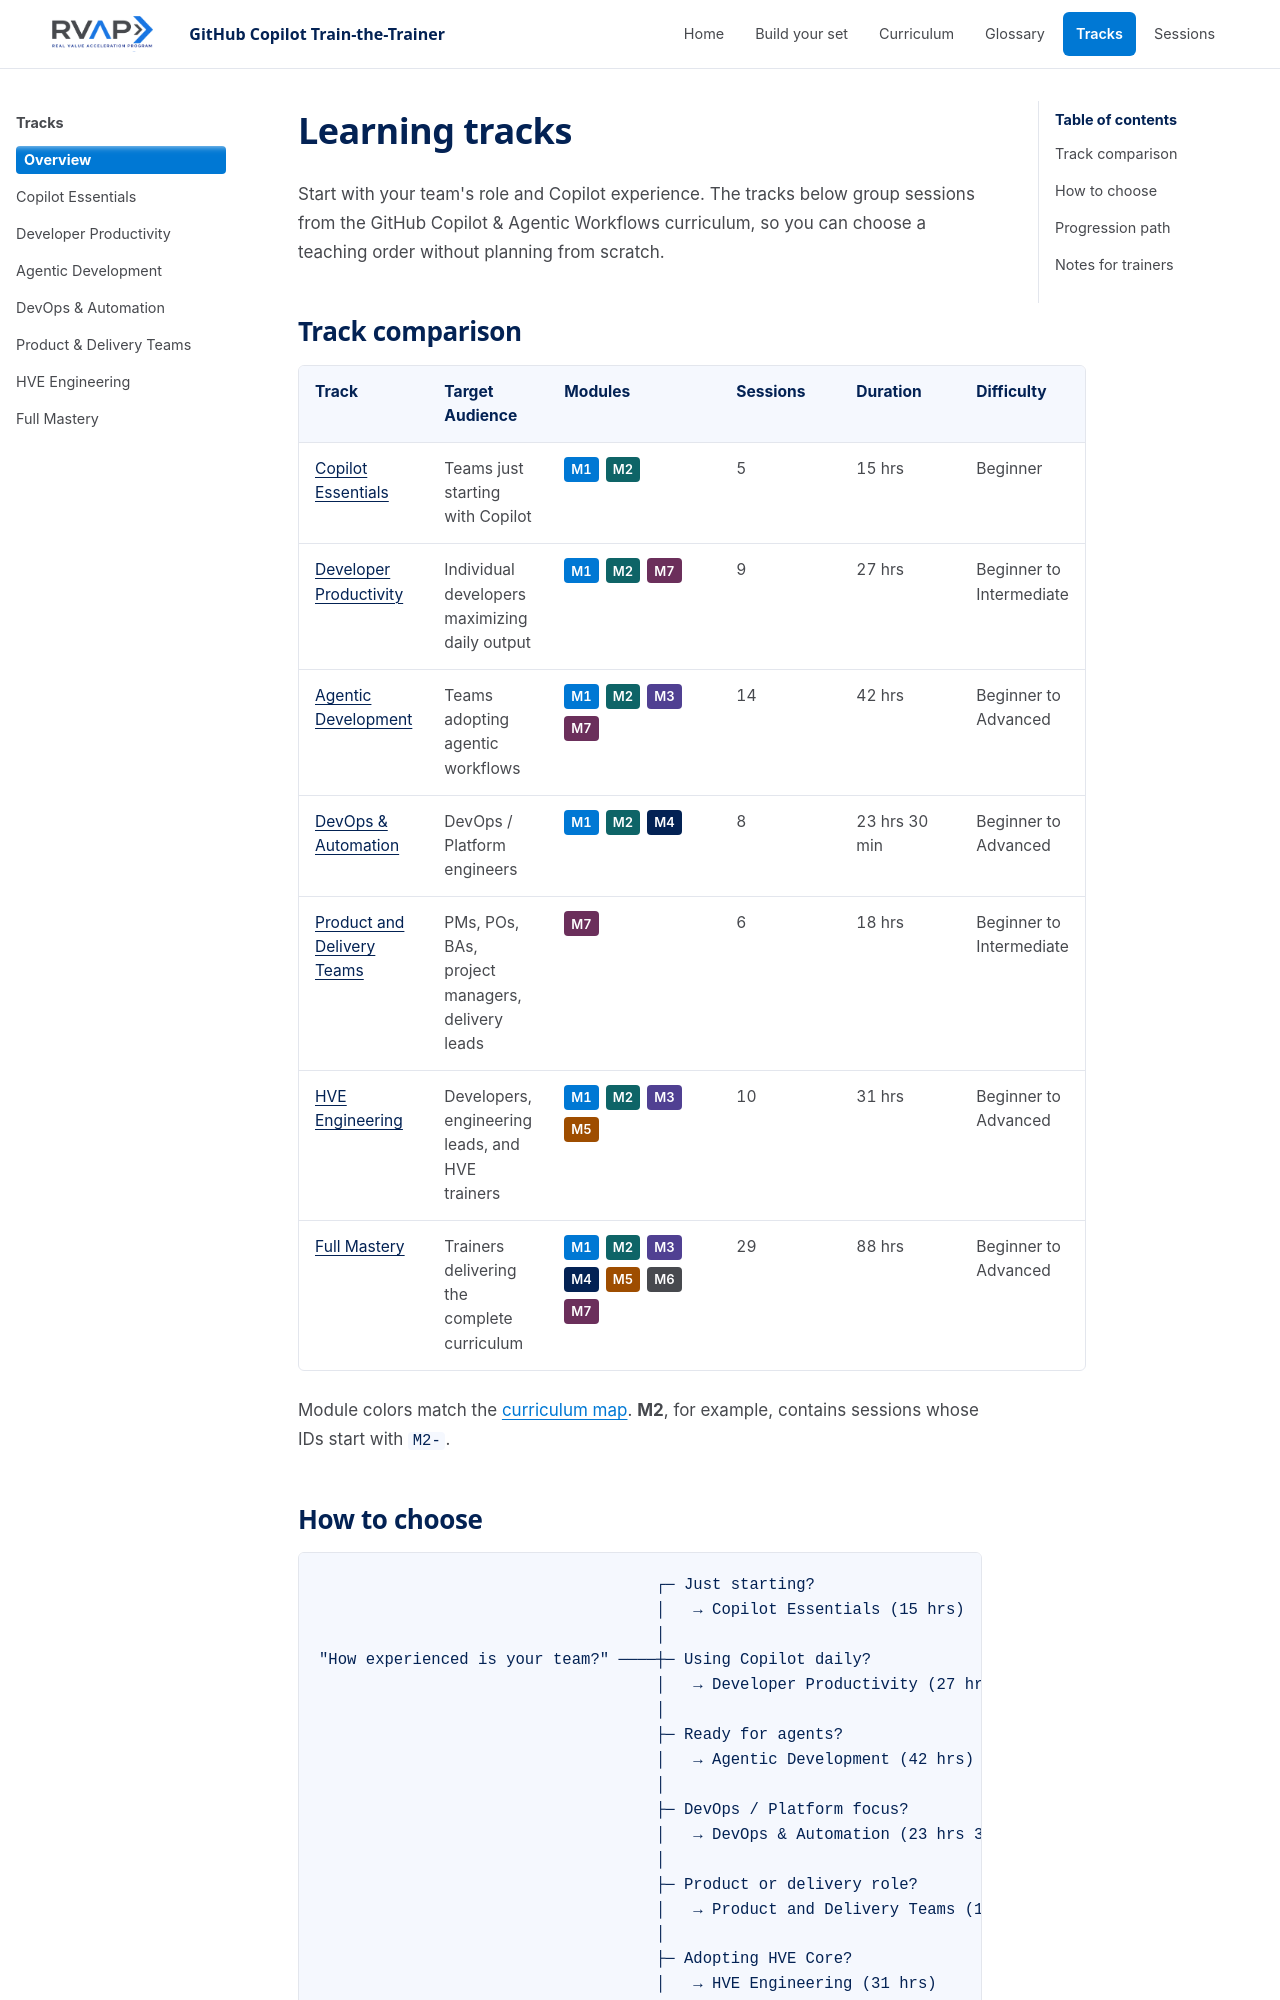

repository: microsoft/frontier-ghcp-ttt-rvas · page: previews/pr-16-83ffc494ba/tracks/index.html · generator: mkdocs

# Learning tracks

Choose a track based on your team's role and Copilot experience. Each track
lists the sessions in teaching order.

## Track comparison

| Track | Target Audience | Modules | Sessions | Duration | Difficulty |
| ----- | --------------- | ------- | -------- | -------- | ---------- |
| [Copilot Essentials](beginner-essentials.md) | Teams just starting with Copilot | <div class="ghcp-track-modules"><span class="ghcp-badge ghcp-badge--module" data-module="1" title="Copilot Fundamentals">M1</span><span class="ghcp-badge ghcp-badge--module" data-module="2" title="Copilot in Practice">M2</span></div> | 5 | 15 hrs | Beginner |
| [Developer Productivity](developer-productivity.md) | Developers using Copilot in daily work | <div class="ghcp-track-modules"><span class="ghcp-badge ghcp-badge--module" data-module="1" title="Copilot Fundamentals">M1</span><span class="ghcp-badge ghcp-badge--module" data-module="2" title="Copilot in Practice">M2</span><span class="ghcp-badge ghcp-badge--module" data-module="7" title="Product and Delivery Teams">M7</span></div> | 9 | 27 hrs | Beginner to Intermediate |
| [Agentic Development](agentic-development.md) | Teams adopting agentic workflows | <div class="ghcp-track-modules"><span class="ghcp-badge ghcp-badge--module" data-module="1" title="Copilot Fundamentals">M1</span><span class="ghcp-badge ghcp-badge--module" data-module="2" title="Copilot in Practice">M2</span><span class="ghcp-badge ghcp-badge--module" data-module="3" title="Agentic Workflows">M3</span><span class="ghcp-badge ghcp-badge--module" data-module="7" title="Product and Delivery Teams">M7</span></div> | 14 | 42 hrs | Beginner to Advanced |
| [DevOps & Automation](devops-automation.md) | DevOps / Platform engineers | <div class="ghcp-track-modules"><span class="ghcp-badge ghcp-badge--module" data-module="1" title="Copilot Fundamentals">M1</span><span class="ghcp-badge ghcp-badge--module" data-module="2" title="Copilot in Practice">M2</span><span class="ghcp-badge ghcp-badge--module" data-module="4" title="DevOps &amp; Infrastructure">M4</span></div> | 8 | 23 hrs 30 min | Beginner to Advanced |
| [Product and Delivery Teams](product-and-delivery-teams.md) | PMs, POs, BAs, project managers, delivery leads | <div class="ghcp-track-modules"><span class="ghcp-badge ghcp-badge--module" data-module="7" title="Product and Delivery Teams">M7</span></div> | 6 | 18 hrs | Beginner to Intermediate |
| [HVE Engineering](hve-engineering.md) | Developers, engineering leads, and HVE trainers | <div class="ghcp-track-modules"><span class="ghcp-badge ghcp-badge--module" data-module="1" title="Copilot Fundamentals">M1</span><span class="ghcp-badge ghcp-badge--module" data-module="2" title="Copilot in Practice">M2</span><span class="ghcp-badge ghcp-badge--module" data-module="3" title="Agentic Workflows">M3</span><span class="ghcp-badge ghcp-badge--module" data-module="5" title="Specification-Driven Frameworks">M5</span></div> | 10 | 31 hrs | Beginner to Advanced |
| [Full Mastery](full-mastery.md) | Trainers delivering the complete curriculum | <div class="ghcp-track-modules"><span class="ghcp-badge ghc
